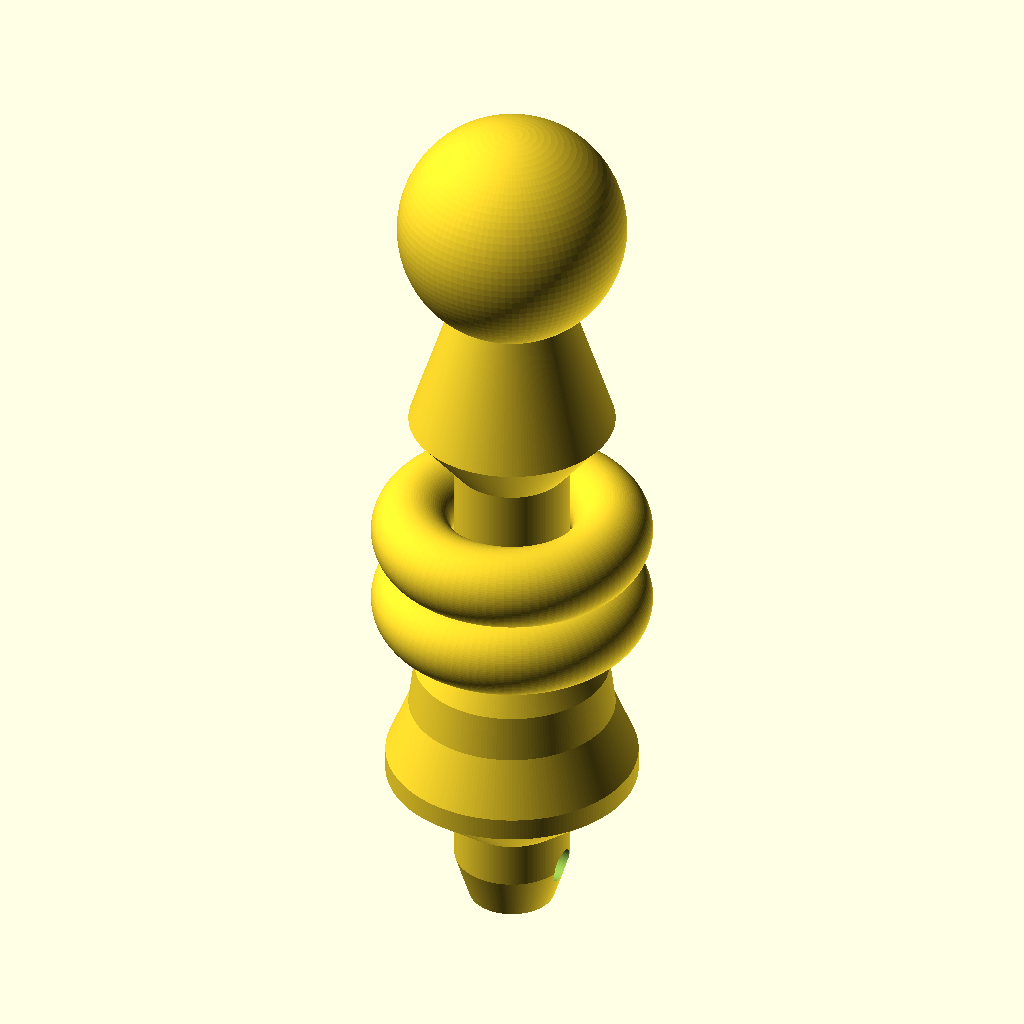
Cell 1: rendered with the file's own defaults.
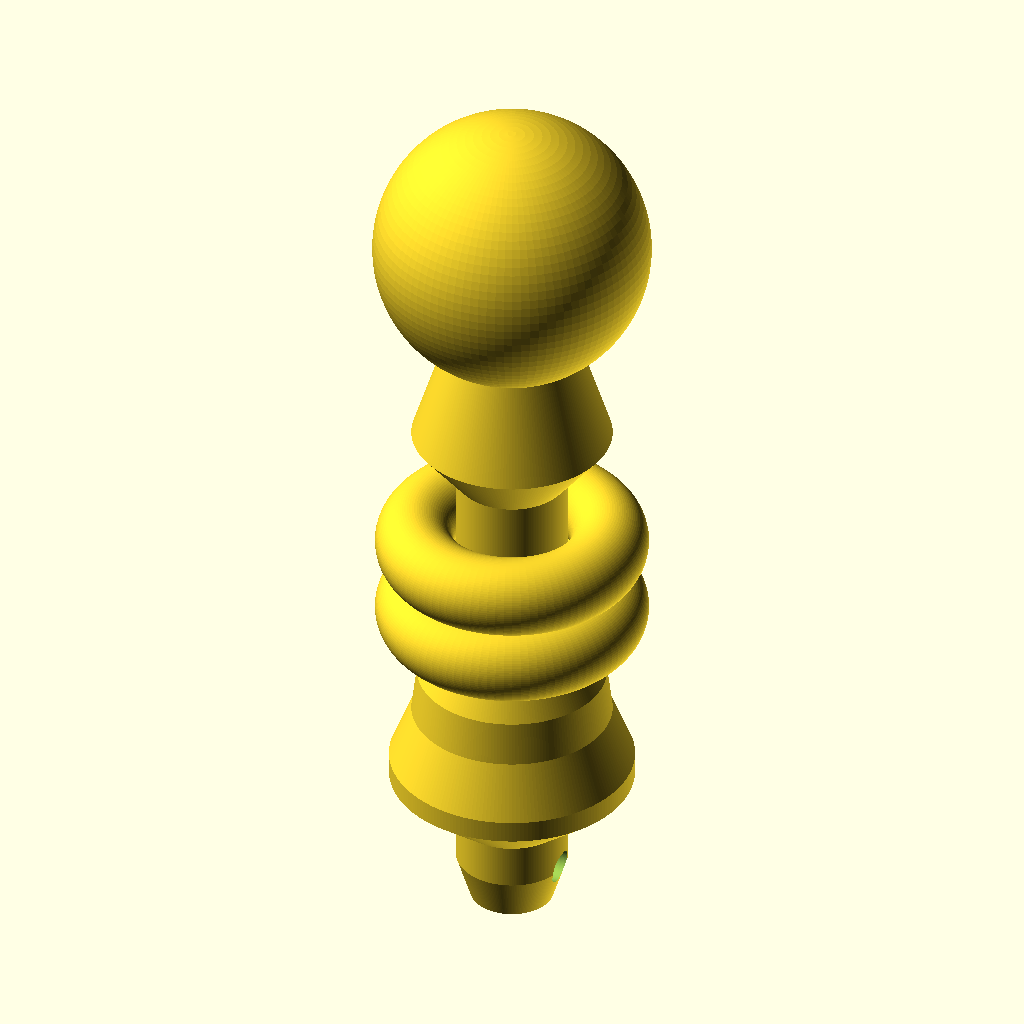
Cell 2: BALL_ON_TOP_SPHERE_SIZE = 25 (everything else at default).
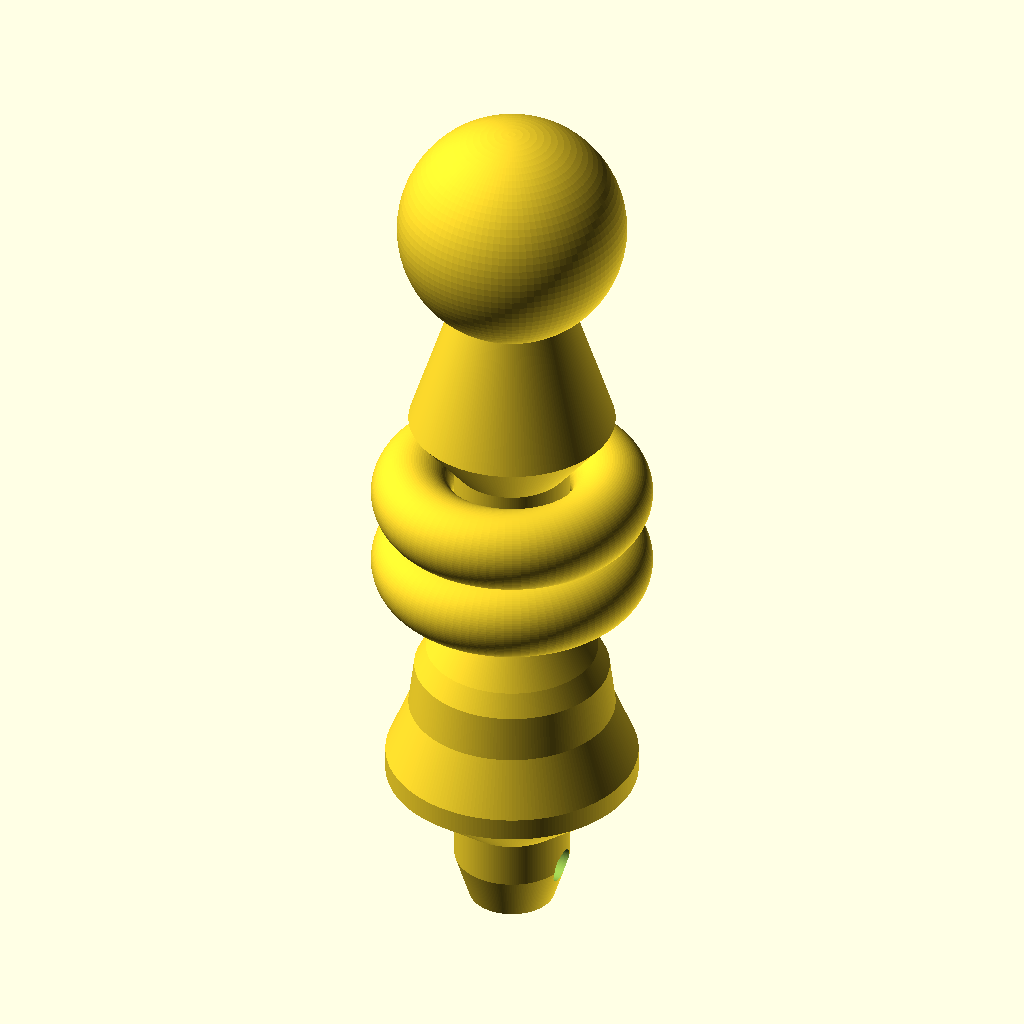
Cell 3: HULA_SPINNING_DONUT_POSITION = 35 (everything else at default).
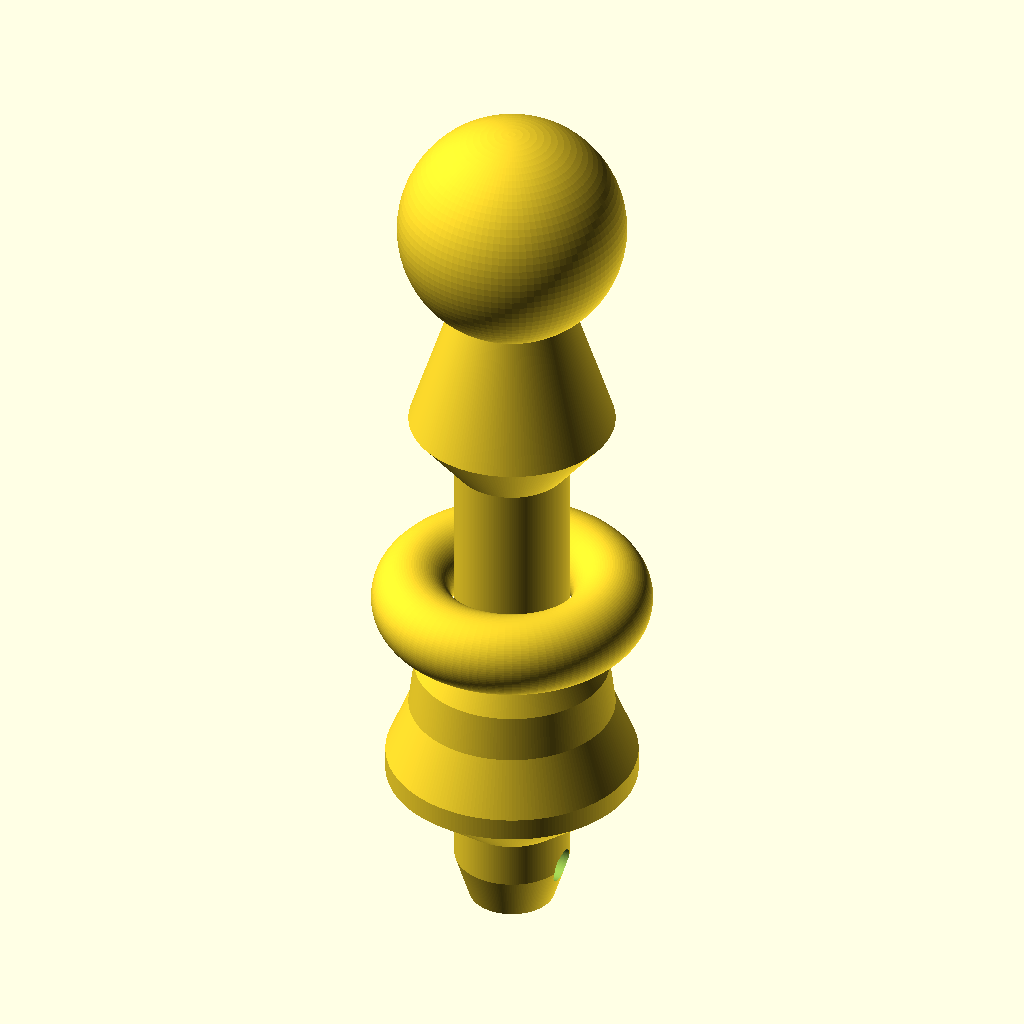
Cell 4 — SECOND_DONUT set to 0, the other parameters unchanged.
The same orthographic view direction (rotation 55°, 0°, 25°; colour scheme Cornfield) for every cell, with the view re-fitted per cell, so scale and position can differ between cells.
OpenSCAD source file inputs/thingiverse/files/thing-3645714/files/KeyChainHulaSpinningDonut.scad:
/*
 * Key Chain Hula spinning Donut
 *
 * (C) 2019 Guido Berning
 *
 * Source code:
 *   https://github.com/sajatogu/KeyChainHulaSpinningDonut
 *
 * Project page on Thingiverse:
 *   https://www.thingiverse.com/thing:?
 *
 *
 * licensed under the Creative Commons - Attribution - Non-Commercial - Share Alike license.
 * http://creativecommons.org/licenses/by-nc-sa/3.0/
 */
 
// 0 = no ball, 20 = smale ball, 25 = big ball
 BALL_ON_TOP_SPHERE_SIZE = 20;//[0, 20, 25]
 
//  37.5 = Middle (support needed), 31 = lower position (may be no support needed but difficult)
HULA_SPINNING_DONUT_POSITION = 31;//[31, 35.0, 37.5]
 
//  hole diameter 
HOLE_DIAMETER = 3.5;//[3.0, 3.5, 4.0]
 
//  second donut
SECOND_DONUT = 1;//[1, 0]
 
 difference() {
     union() { // merge core with ball on top
         // core
        rotate_extrude($fn=200) polygon( 
         points=[[0,0],[7.5/2,0],[10/2,4],[10/2,8],[22/2,13],[22/2,15],[18/2,20],[17/2,24],[15/2,26],[10/2,30],[10/2,45],[18/2,50],[2/2,75],[0,75]] );
         if(BALL_ON_TOP_SPHERE_SIZE > 0){
         // ball on top
        translate([0, 0, 70])
        sphere(d = BALL_ON_TOP_SPHERE_SIZE, $fn = 100);
         }
    }
    { // hole for key ring
        translate([0, 0, 4]) 
        rotate([0, 90, 0]) 
        cylinder(d=3, h=20, center=true, $fn = 100);
    }
}
// Hula spinning Donut ring around core (to slave them all ;-)
// donut ring in the middle (support needed)
// donut ring lower position (no support but difficult)
rotate_extrude(convexity = 110, $fn = 100)
translate([17.5/2, HULA_SPINNING_DONUT_POSITION, 0])
circle(r = 7/2, $fn = 100);
if(SECOND_DONUT){
    rotate_extrude(convexity = 110, $fn = 100)
    translate([17.5/2, HULA_SPINNING_DONUT_POSITION + 7.15, 0])
    circle(r = 7/2, $fn = 100);
}
Customizer parameters (derived from the source; name, type, default, range or options):
BALL_ON_TOP_SPHERE_SIZE: number, default 20, options 0, 20, 25
HULA_SPINNING_DONUT_POSITION: number, default 31, options 31, 35, 37.5
HOLE_DIAMETER: number, default 3.5, options 3, 3.5, 4
SECOND_DONUT: number, default 1, options 1, 0
